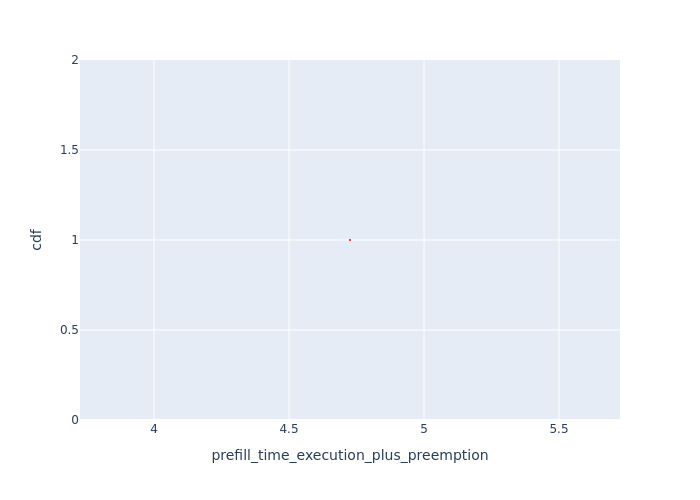

The file beside this chart, header and first rows:
Request Id, prefill_time_execution_plus_preemption, cdf
0_0, 4.726, 1.0
